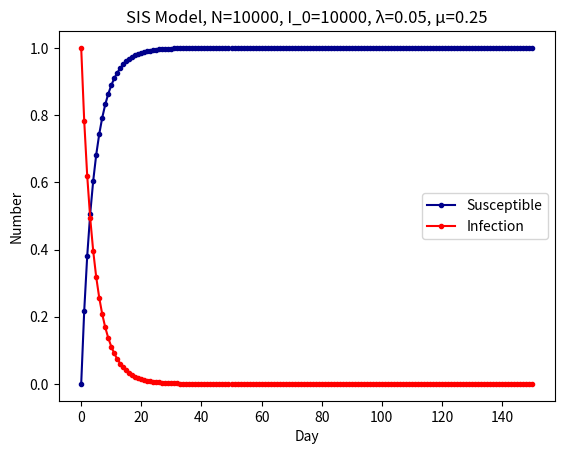

Reproduce this figure in Python.
#!/usr/bin/env python3
# -*- coding: utf-8 -*-
"""
Created on Mon May 18 20:54:41 2020

@author: 
@source: https://blog.csdn.net/weixin_43289424/article/details/104214637

"""


import scipy.integrate as spi
import numpy as np
import matplotlib.pyplot as plt

# N为人群总数
N = 10000
# 传染率系数
Lambda = 0.05
# 恢复率系数
Mu = 0.25
# I_0为感染者的初始人数
I_0 = 10000
# S_0为易感者的初始人数
S_0 = N - I_0
# T为传播时间
T = 150

# INI为初始状态下的数组
INI = (S_0/N,I_0/N)


def funcSIS(inivalue,_):
    Y = np.zeros(2)
    X = inivalue
    # 易感个体变化
    Y[0] = - Lambda * X[0] * X[1] + Mu * X[1]
    # 感染个体变化
    Y[1] = Lambda * X[0] * X[1] - Mu * X[1]
    return Y

T_range = np.arange(0,T + 1)

RES = spi.odeint(funcSIS,INI,T_range)


plt.plot(RES[:,0],color = 'darkblue',label = 'Susceptible',marker = '.')
plt.plot(RES[:,1],color = 'red',label = 'Infection',marker = '.')
plt.title('SIS Model, '+'N='+str(N)+', I_0='+str(I_0)+', λ='+str(Lambda)+', μ='+str(Mu))
plt.legend()
plt.xlabel('Day')
plt.ylabel('Number')
plt.show()
